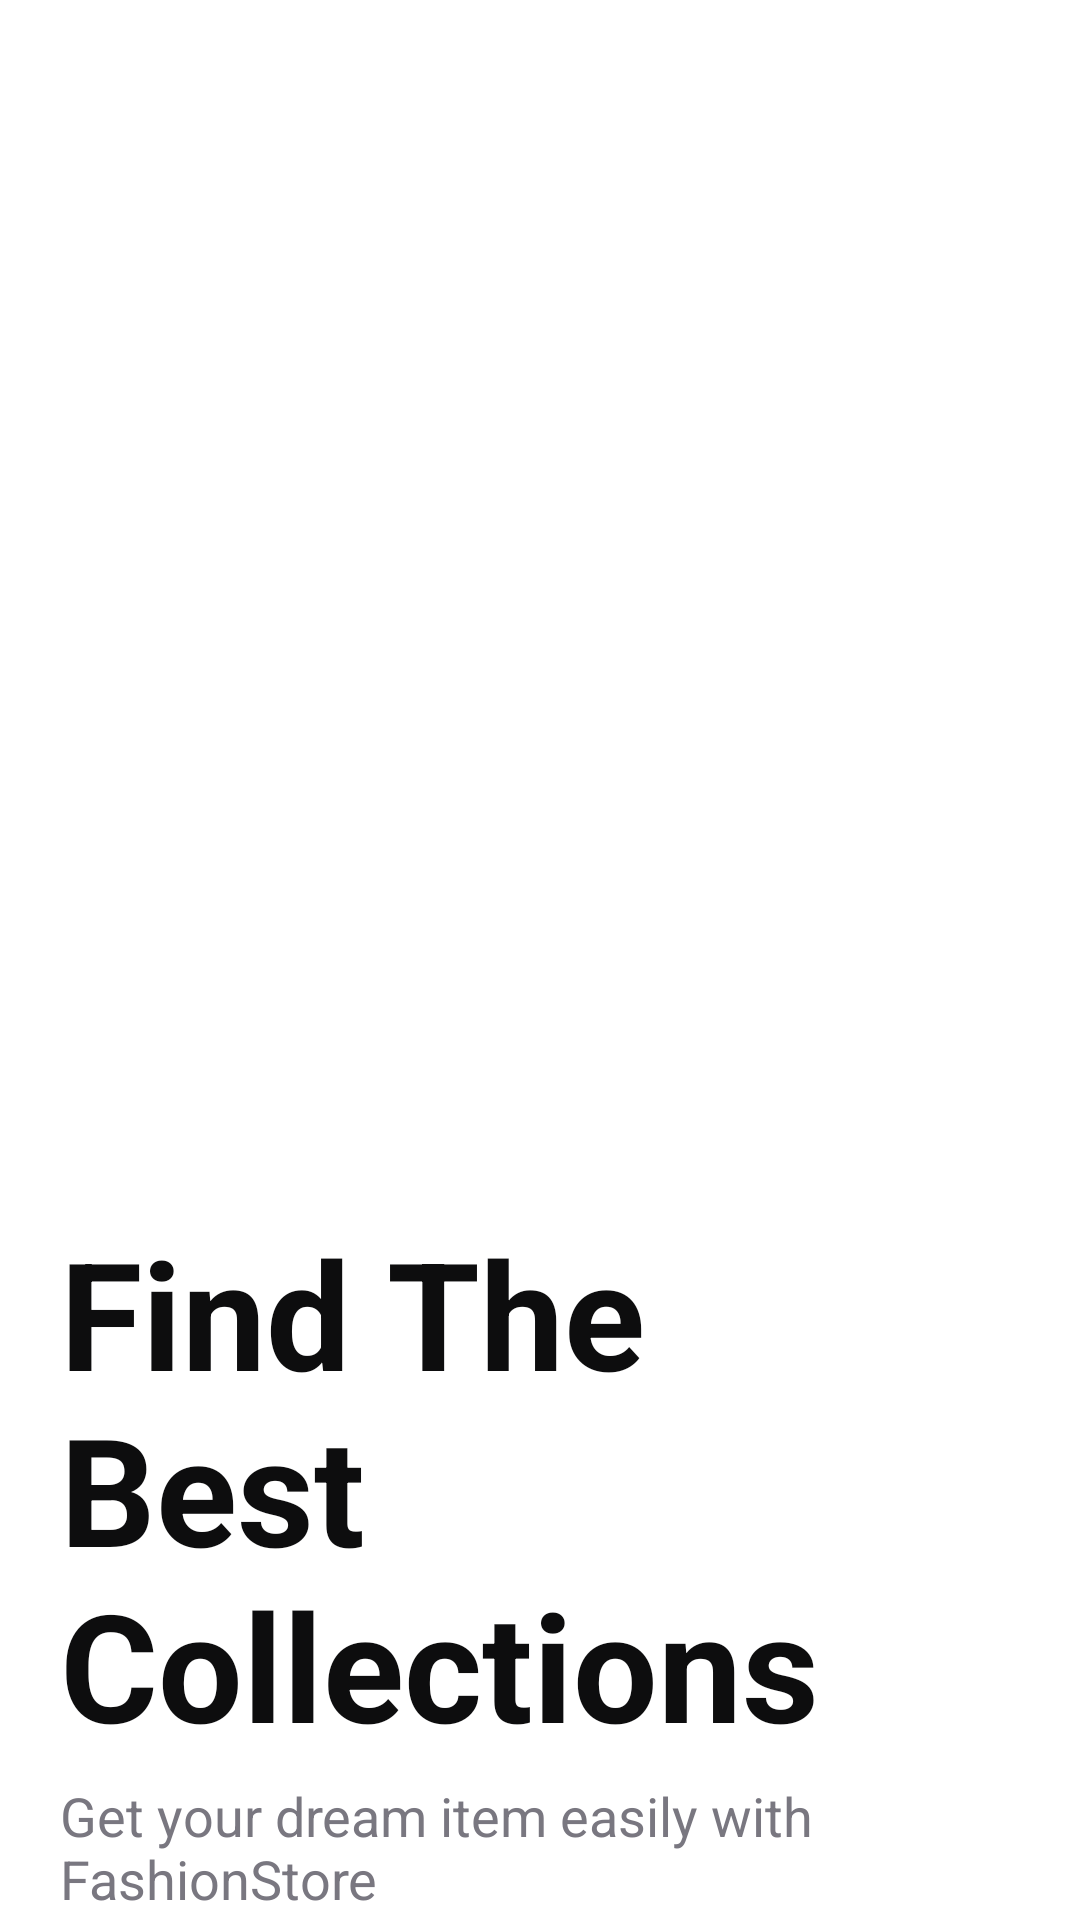

Write the Android layout XML for this screen, with the resource values it uses.
<!-- AndroidManifest.xml: application theme Theme.FashionStoreApp -->
<!-- res/layout/fragment_on_boarding.xml -->
<?xml version="1.0" encoding="utf-8"?>
<androidx.constraintlayout.widget.ConstraintLayout xmlns:android="http://schemas.android.com/apk/res/android"
    xmlns:app="http://schemas.android.com/apk/res-auto"
    xmlns:tools="http://schemas.android.com/tools"
    android:layout_width="match_parent"
    android:layout_height="match_parent"
    tools:context=".screen.auth.OnBoardingFragment">

    <ImageView
        android:id="@+id/imgOnboarding"
        android:layout_width="match_parent"
        android:layout_height="0dp"
        android:contentDescription="@string/onboarding_image"
        android:scaleType="fitXY"
        android:src="@drawable/onboard_img"
        app:layout_constraintHeight_percent="0.6"
        app:layout_constraintTop_toTopOf="parent" />

    <TextView
        android:id="@+id/txt1"
        android:layout_width="match_parent"
        android:layout_height="wrap_content"
        android:layout_marginStart="20dp"
        android:layout_marginTop="20dp"
        android:text="@string/quote1"
        android:textColor="@color/txt_onboarding1"
        android:textSize="50sp"
        android:textStyle="bold"
        app:layout_constraintTop_toBottomOf="@id/imgOnboarding" />

    <TextView
        android:id="@+id/txt2"
        android:layout_width="match_parent"
        android:layout_height="wrap_content"
        android:layout_marginStart="20dp"
        android:layout_marginTop="5dp"
        android:text="@string/quote2"
        android:textColor="@color/txt_onboarding2"
        android:textSize="18sp"
        android:textStyle="normal"
        app:layout_constraintTop_toBottomOf="@id/txt1" />

    <LinearLayout
        android:layout_width="match_parent"
        android:layout_height="0dp"
        android:layout_marginStart="20dp"
        android:layout_marginEnd="20dp"
        android:layout_marginBottom="20dp"
        android:orientation="horizontal"
        android:weightSum="2"
        app:layout_constraintBottom_toBottomOf="parent"
        app:layout_constraintTop_toBottomOf="@id/txt2">


        <TextView
            android:id="@+id/btnSignUp"
            android:layout_width="0dp"
            android:layout_height="70dp"
            android:layout_gravity="center"
            android:layout_marginEnd="20dp"
            android:layout_weight="1"
            android:background="@drawable/button_corner_border"
            android:gravity="center"
            android:text="@string/sign_in"
            android:textColor="@color/black"
            android:textSize="20sp"
            android:textStyle="bold" />

        <TextView
            android:id="@+id/btnSignIn"
            android:layout_width="0dp"
            android:layout_height="70dp"
            android:layout_gravity="center"
            android:layout_weight="1"
            android:background="@drawable/button_corner_background"
            android:gravity="center"
            android:text="@string/sign_in"
            android:textColor="@color/white"
            android:textSize="20sp"
            android:textStyle="bold" />
    </LinearLayout>


</androidx.constraintlayout.widget.ConstraintLayout>
<!-- resources referenced by this layout -->
<resources>
  <color name="black">#FF000000</color>
  <color name="txt_onboarding1">#0D0D0E</color>
  <color name="txt_onboarding2">#797780</color>
  <color name="white">#FFFFFFFF</color>
  <!-- drawable button_corner_background (drawable) -->
  <?xml version="1.0" encoding="utf-8"?>
  <selector xmlns:android="http://schemas.android.com/apk/res/android">
      <item>
          <shape>
              <corners android:radius="40dp" />
              <solid android:color="@color/primary_color" />
          </shape>
      </item>
  </selector>
  <!-- drawable button_corner_border (drawable) -->
  <?xml version="1.0" encoding="utf-8"?>
  <selector xmlns:android="http://schemas.android.com/apk/res/android">
      <item>
          <shape>
              <corners android:radius="40dp" />
              <stroke android:width="2dp" android:color="@color/black" />
          </shape>
      </item>
  </selector>
  <string name="onboarding_image">onboarding image</string>
  <string name="quote1">Find The \nBest Collections</string>
  <string name="quote2">Get your dream item easily with FashionStore\n and get other intersting offer</string>
  <string name="sign_in">Sign In</string>
  <style name="Theme.FashionStoreApp" parent="Base.Theme.FashionStoreApp" />
  <color name="primary_color">#FF7A00</color>
  <style name="Base.Theme.FashionStoreApp" parent="Theme.MaterialComponents.DayNight.NoActionBar">
          
          
          <item name="android:statusBarColor">@color/primary_color</item>
          <item name="android:windowLightStatusBar">true</item>
          <item name="fontFamily">@font/imprimaregular</item>
      </style>
</resources>
